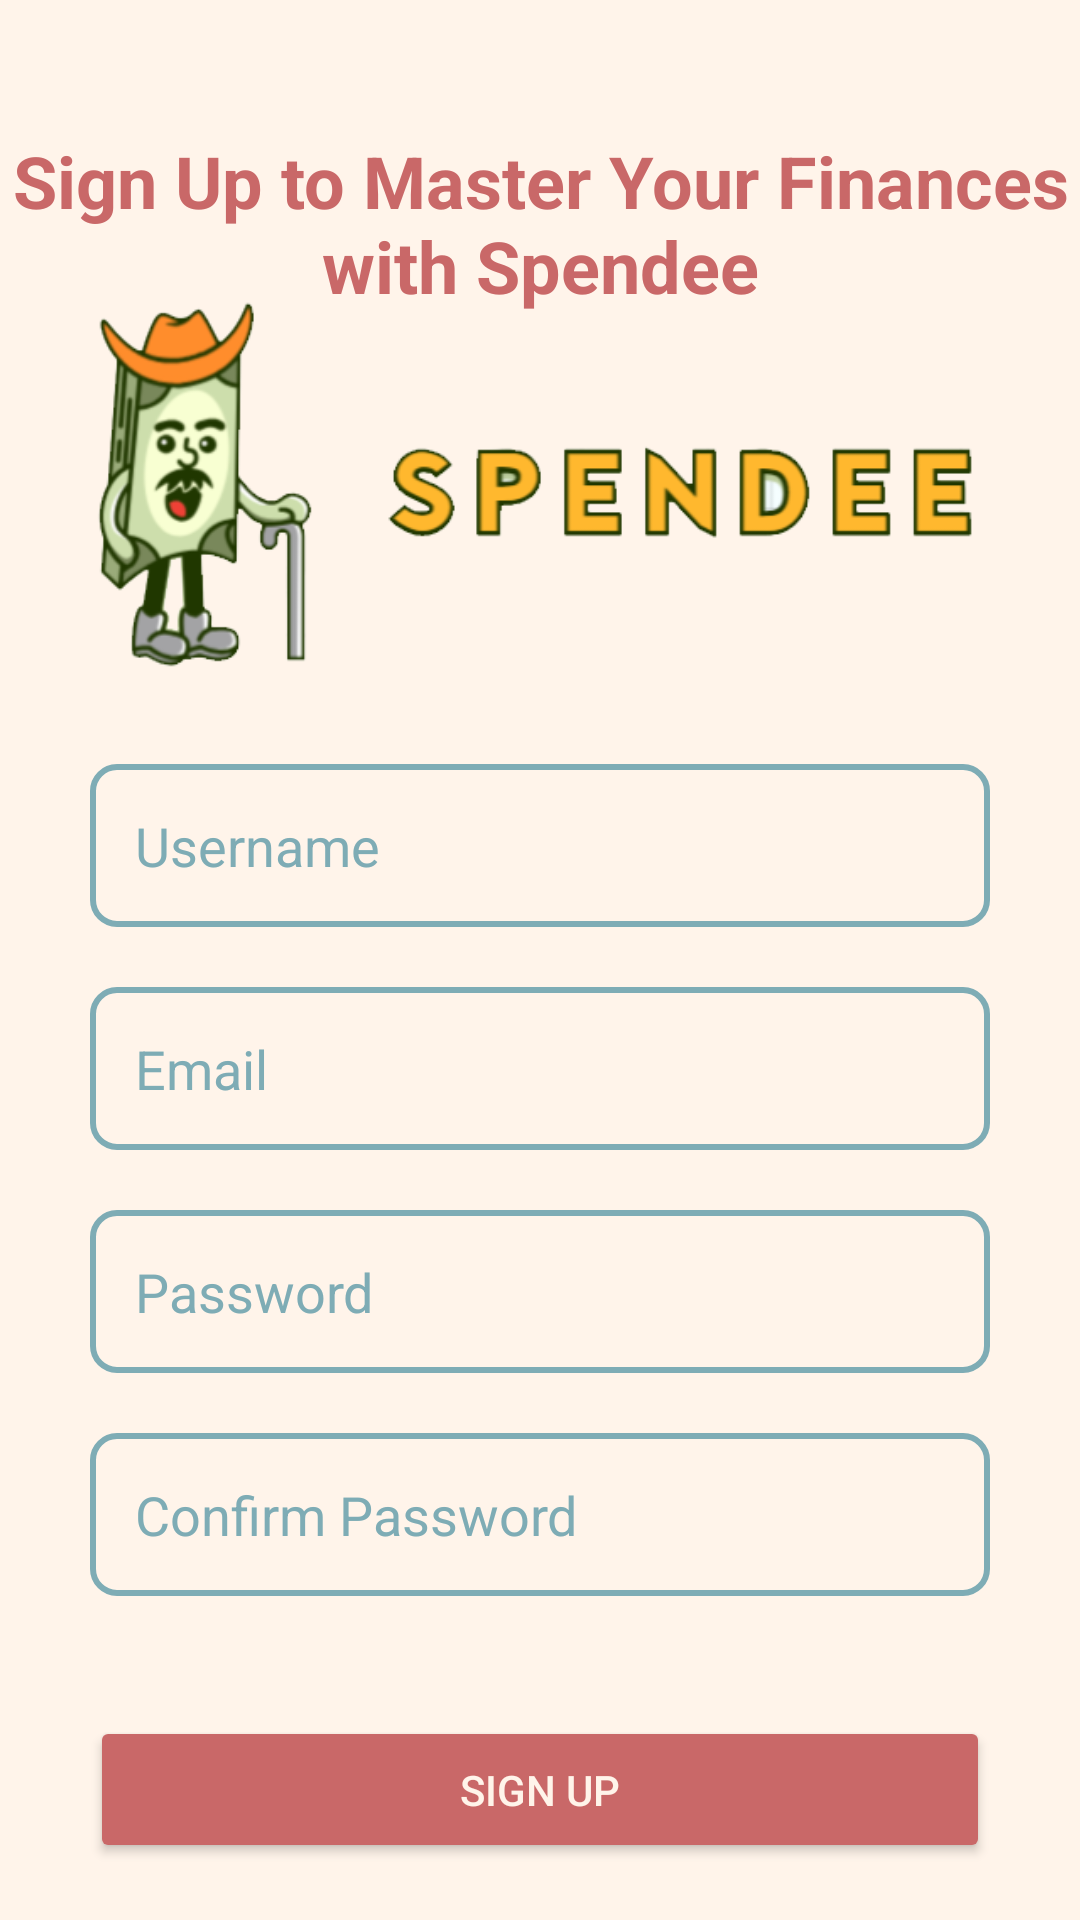

Reconstruct the res/layout file that produces this screen, plus the resources it refers to.
<!-- AndroidManifest.xml: application theme Theme.Spendee -->
<!-- res/layout/activity_sign_up.xml -->
<?xml version="1.0" encoding="utf-8"?>
<androidx.constraintlayout.widget.ConstraintLayout
    xmlns:android="http://schemas.android.com/apk/res/android"
    xmlns:app="http://schemas.android.com/apk/res-auto"
    xmlns:tools="http://schemas.android.com/tools"
    android:layout_width="match_parent"
    android:layout_height="match_parent"
    android:background="#FFF4EA"
    tools:context=".SignUpActivity">

    
    <TextView
        android:id="@+id/welcome_sign_up_text"
        android:layout_width="wrap_content"
        android:layout_height="wrap_content"
        android:layout_marginTop="44dp"
        android:text="@string/welcome_sign_up_text"
        android:textAlignment="center"
        android:textColor="#C96868"
        android:textSize="24sp"
        android:textStyle="bold"
        app:layout_constraintEnd_toEndOf="parent"
        app:layout_constraintHorizontal_bias="0.0"
        app:layout_constraintStart_toStartOf="parent"
        app:layout_constraintTop_toTopOf="parent" />

    <ImageView
        android:id="@+id/logo_image"
        android:layout_width="300dp"
        android:layout_height="wrap_content"
        android:layout_marginTop="50dp"
        android:layout_marginEnd="5dp"
        android:src="@drawable/spendee_logo"
        android:contentDescription="@string/logo"
        app:layout_constraintEnd_toEndOf="parent"
        app:layout_constraintHorizontal_bias="0.5"
        app:layout_constraintStart_toStartOf="parent"
        app:layout_constraintTop_toTopOf="parent"/>

    <EditText
        android:id="@+id/username_input"
        android:layout_width="0dp"
        android:layout_height="wrap_content"
        android:layout_marginStart="30dp"
        android:layout_marginTop="150dp"
        android:layout_marginEnd="30dp"
        android:background="@drawable/input_background"
        android:hint="@string/username_input"
        android:inputType="textPersonName"
        android:padding="15dp"
        android:textColor="#000"
        android:textColorHint="#7EACB5"
        app:layout_constraintEnd_toEndOf="parent"
        app:layout_constraintHorizontal_bias="0.0"
        app:layout_constraintStart_toStartOf="parent"
        app:layout_constraintTop_toBottomOf="@id/welcome_sign_up_text" />

    <EditText
        android:id="@+id/email_input"
        android:layout_width="0dp"
        android:layout_height="wrap_content"
        android:layout_marginStart="30dp"
        android:layout_marginTop="20dp"
        android:layout_marginEnd="30dp"
        android:background="@drawable/input_background"
        android:hint="@string/email_input"
        android:inputType="textEmailAddress"
        android:padding="15dp"
        android:textColor="#000"
        android:textColorHint="#7EACB5"
        app:layout_constraintEnd_toEndOf="parent"
        app:layout_constraintHorizontal_bias="0.0"
        app:layout_constraintStart_toStartOf="parent"
        app:layout_constraintTop_toBottomOf="@id/username_input" />

    <EditText
        android:id="@+id/password_input"
        android:layout_width="0dp"
        android:layout_height="wrap_content"
        android:layout_marginStart="30dp"
        android:layout_marginEnd="30dp"
        android:layout_marginTop="20dp"
        android:background="@drawable/input_background"
        android:inputType="textPassword"
        android:padding="15dp"
        android:textColor="#000"
        android:hint="@string/password_input"
        android:textColorHint="#7EACB5"
        app:layout_constraintTop_toBottomOf="@id/email_input"
        app:layout_constraintStart_toStartOf="parent"
        app:layout_constraintEnd_toEndOf="parent"/>

    <EditText
        android:id="@+id/confirm_password_input"
        android:layout_width="0dp"
        android:layout_height="wrap_content"
        android:layout_marginStart="30dp"
        android:layout_marginEnd="30dp"
        android:layout_marginTop="20dp"
        android:background="@drawable/input_background"
        android:inputType="textPassword"
        android:padding="15dp"
        android:textColor="#000"
        android:hint="@string/confirm_password_input"
        android:textColorHint="#7EACB5"
        app:layout_constraintTop_toBottomOf="@id/password_input"
        app:layout_constraintStart_toStartOf="parent"
        app:layout_constraintEnd_toEndOf="parent"/>

    
    <Button
        android:id="@+id/sign_up_button"
        android:layout_width="0dp"
        android:layout_height="wrap_content"
        android:layout_marginStart="30dp"
        android:layout_marginEnd="30dp"
        android:backgroundTint="#C96868"
        android:padding="15dp"
        android:text="@string/sign_up_text"
        android:textColor="#FFF4EA"
        app:layout_constraintTop_toBottomOf="@id/confirm_password_input"
        app:layout_constraintStart_toStartOf="parent"
        app:layout_constraintEnd_toEndOf="parent"
        android:layout_marginTop="40dp"/>

    
    <TextView
        android:id="@+id/login_text"
        android:layout_width="wrap_content"
        android:layout_height="wrap_content"
        android:layout_marginTop="20dp"
        android:text="@string/login_context"
        android:textColor="#7EACB5"
        android:textSize="14sp"
        app:layout_constraintTop_toBottomOf="@id/sign_up_button"
        app:layout_constraintStart_toStartOf="parent"
        app:layout_constraintEnd_toEndOf="parent" />

    <TextView
        android:id="@+id/login_link"
        android:layout_width="wrap_content"
        android:layout_height="wrap_content"
        android:layout_marginTop="10dp"
        android:text="@string/login_text"
        android:textColor="#C96868"
        android:textSize="14sp"
        android:textStyle="bold"
        app:layout_constraintTop_toBottomOf="@id/login_text"
        app:layout_constraintStart_toStartOf="parent"
        app:layout_constraintEnd_toEndOf="parent" />

</androidx.constraintlayout.widget.ConstraintLayout>
<!-- resources referenced by this layout -->
<resources>
  <!-- drawable input_background (drawable-nokeys) -->
  <?xml version="1.0" encoding="utf-8"?>
  <shape xmlns:android="http://schemas.android.com/apk/res/android">
      <solid android:color="#FFF4EA"/>
      <stroke
          android:width="2dp"
          android:color="#7EACB5" />
      <corners android:radius="8dp" />
  </shape>
  <!-- drawable spendee_logo: png bitmap (drawable, 48366 bytes) -->
  <string name="confirm_password_input">Confirm Password</string>
  <string name="email_input">Email</string>
  <string name="login_context">Already have an account?</string>
  <string name="login_text">Login</string>
  <string name="logo">Spendee Logo</string>
  <string name="password_input">Password</string>
  <string name="sign_up_text">Sign Up</string>
  <string name="username_input">Username</string>
  <string name="welcome_sign_up_text">Sign Up to Master Your Finances with Spendee</string>
  <style name="Theme.Spendee" parent="Theme.MaterialComponents.DayNight.DarkActionBar">
          
          <item name="colorPrimary">@color/purple_500</item>
          <item name="colorPrimaryVariant">@color/purple_700</item>
          <item name="colorOnPrimary">@color/white</item>
          
          <item name="colorSecondary">@color/teal_200</item>
          <item name="colorSecondaryVariant">@color/teal_700</item>
          <item name="colorOnSecondary">@color/black</item>
          
          <item name="android:statusBarColor">?attr/colorPrimaryVariant</item>
          
      </style>
  <color name="purple_500">#FF6200EE</color>
  <color name="purple_700">#FF3700B3</color>
  <color name="white">#FFFFFFFF</color>
  <color name="teal_200">#FF03DAC5</color>
  <color name="teal_700">#FF018786</color>
  <color name="black">#FF000000</color>
</resources>
